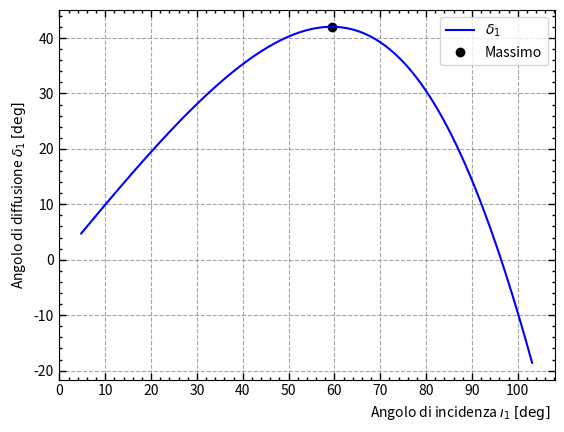

The matplotlib source for this figure:
# -*- coding: utf-8 -*-
"""
Created on Fri Jun 21 06:20:42 2019

[redacted]
"""

#Grafico dell'angolo per la diffusione con 1 riflessione interna
import numpy as np
from matplotlib import pyplot as plt
n=4./3
deg = 180./np.pi
x = np.linspace(0.083, 1.8, 200)
def diffusion(x):
    return (4*np.arcsin(np.sin(x)/n) -2*x)*deg

y=diffusion(x)
fig, ax = plt.subplots()
ax.set_ylabel('Angolo di diffusione $\delta_1$ $[\deg]$')
ax.set_xlabel(r'Angolo di incidenza $\i_1$ $[\deg]$', x=0.81)
ax.grid(color = 'gray', linestyle = '--', alpha=0.7)
ax.plot(x*deg, y, 'b-', label='$\delta_1$', zorder =10)
ax.plot(1.037*deg, np.max(diffusion(x)),'ko', label='Massimo')
ax.xaxis.set_major_locator(plt.MultipleLocator(10))
ax.xaxis.set_minor_locator(plt.MultipleLocator(2))
ax.yaxis.set_major_locator(plt.MultipleLocator(10))
ax.yaxis.set_minor_locator(plt.MultipleLocator(2))
ax.tick_params(direction='in', length=5, width=1., top=True, right=True)
ax.tick_params(which='minor', direction='in', width=1., top=True, right=True)
legend = ax.legend(loc ='best')
plt.show()